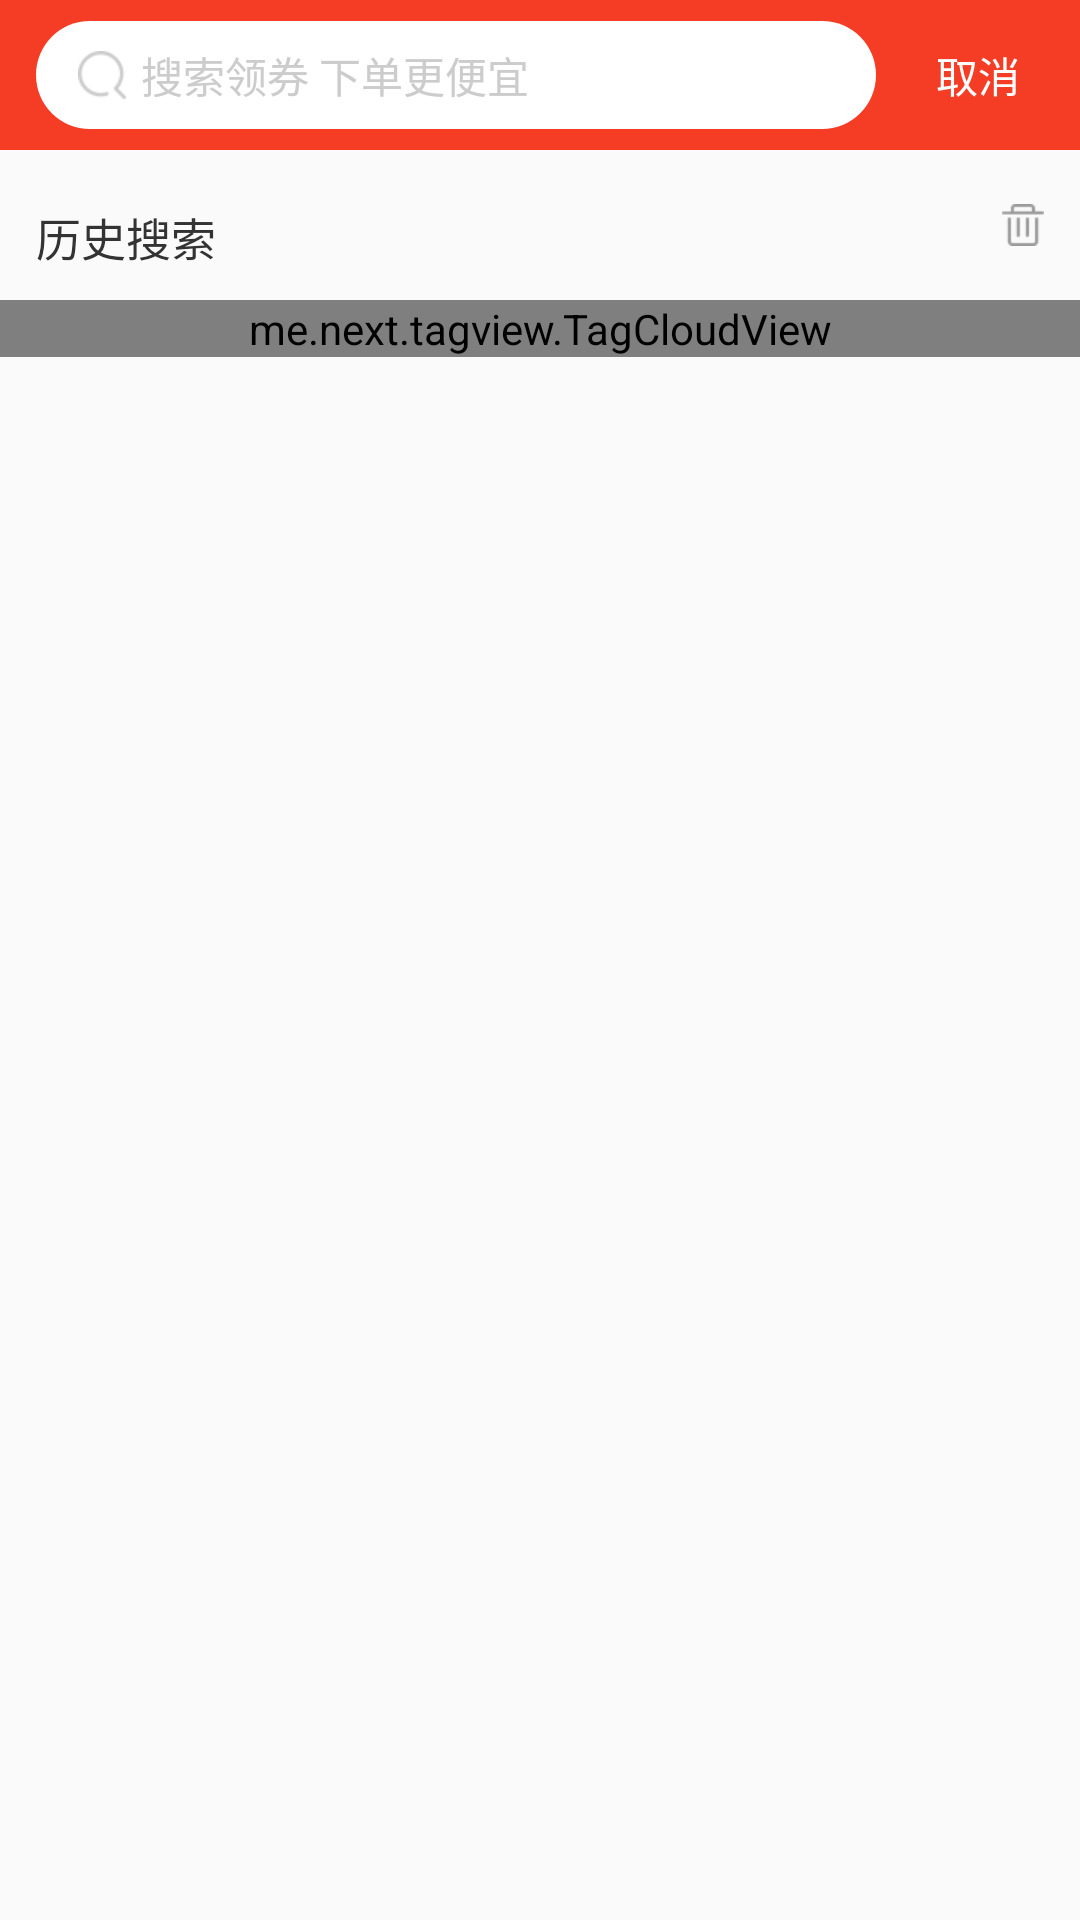

Layout XML and referenced resources for this Android screen:
<!-- AndroidManifest.xml: application theme AppTheme -->
<!-- res/layout/activity_bynad_sdksearch.xml -->
<?xml version="1.0" encoding="utf-8"?>
<LinearLayout xmlns:android="http://schemas.android.com/apk/res/android"
    xmlns:app="http://schemas.android.com/apk/res-auto"
    xmlns:tools="http://schemas.android.com/tools"
    android:layout_width="match_parent"
    android:layout_height="match_parent"
    android:orientation="vertical"
    tools:context="com.xidian.bynadsdk.activity.BYNAdSDKSearchActivity">

    <LinearLayout
        android:background="#F53C25"
        android:layout_width="match_parent"
        android:layout_height="wrap_content"
        android:fitsSystemWindows="true"
        android:orientation="vertical">
        <LinearLayout
            android:layout_width="match_parent"
            android:layout_height="50dp"
            android:gravity="center_vertical"
            android:orientation="horizontal">

            <LinearLayout
                android:background="@drawable/bynad_sdk_search_top_layout_bg"
                android:layout_width="0dp"
                android:layout_weight="1"
                android:layout_height="36dp"
                android:layout_marginLeft="12dp"
                android:gravity="center_vertical"
                android:orientation="horizontal">

                <ImageView
                    android:id="@+id/activity_bynad_sdksearch_search_button_iv"
                    android:layout_marginLeft="14dp"
                    android:layout_width="16dp"
                    android:layout_height="16dp"
                    android:src="@mipmap/bynad_sdk_search_top_iv"
                    />

                <EditText
                    android:singleLine="true"
                    android:background="@null"
                    android:id="@+id/activity_bynad_sdksearch_search_key_et"
                    android:layout_width="0dp"
                    android:layout_weight="1"
                    android:layout_height="match_parent"
                    android:paddingLeft="5dp"
                    android:layout_marginRight="20dp"
                    android:gravity="left|center"
                    android:hint="搜索领券 下单更便宜"
                    android:textColorHint="#cccccc"
                    android:imeOptions="actionSearch"
                    android:textColor="#333333"
                    android:textSize="14sp" />

                <ImageView
                    android:visibility="gone"
                    android:id="@+id/activity_bynad_sdksearch_edittext_clean_iv"
                    android:src="@mipmap/bynad_sdk_search_edittext_clean"
                    android:layout_width="16dp"
                    android:layout_height="16dp"
                    android:layout_marginRight="16dp"/>



            </LinearLayout>



            <TextView
                android:id="@+id/activity_bynad_sdksearch_finish_tv"
                android:layout_width="wrap_content"
                android:layout_height="match_parent"
                android:textColor="#ffffff"
                android:text="取消"
                android:textSize="14sp"
                android:gravity="center"
                android:paddingLeft="20dp"
                android:paddingRight="20dp"/>

        </LinearLayout>

    </LinearLayout>


    <RelativeLayout
        android:layout_width="match_parent"
        android:layout_height="wrap_content"
        android:layout_marginBottom="10dp"
        android:layout_marginTop="18dp"
        >

        <TextView
            android:id="@+id/activity_bynad_sdksearch_clean_cache_tv"
            android:layout_width="wrap_content"
            android:layout_height="wrap_content"
            android:layout_centerVertical="true"
            android:layout_marginLeft="12dp"
            android:gravity="center"
            android:text="历史搜索"
            android:textColor="#333333"
            android:textSize="15sp" />

        <ImageView
            android:id="@+id/activity_bynad_sdksearch_clean_cache_iv"
            android:layout_width="14dp"
            android:layout_height="14dp"
            android:layout_alignParentRight="true"
            android:layout_marginRight="12dp"
            android:src="@mipmap/bynad_sdk_search_clean" />
    </RelativeLayout>

    <LinearLayout
        android:id="@+id/fav"
        android:layout_width="match_parent"
        android:layout_height="wrap_content"
        android:orientation="vertical">

        <me.next.tagview.TagCloudView
            android:id="@+id/activity_bynad_sdksearch_favinfo"
            android:layout_width="match_parent"
            android:layout_height="wrap_content"
            app:tcvItemBorderHorizontal="8dp"
            app:tcvItemBorderVertical="6dp"
            app:tcvBorder="8dp"
            app:tcvBackground="@drawable/bynad_sdk_search_search_gray_bg"
            app:tcvTextColor="#666666"
            app:tcvSingleLine="false"
            app:tcvCanTagClick="false"
            />

    </LinearLayout>







</LinearLayout>
<!-- resources referenced by this layout -->
<resources>
  <!-- drawable bynad_sdk_search_search_gray_bg (drawable) -->
  <?xml version="1.0" encoding="utf-8"?>
  <shape xmlns:android="http://schemas.android.com/apk/res/android"
      android:shape="rectangle">
  
      <solid android:color="#F6F6F6" />
  
      <corners android:radius="14dp" />
  
  </shape>
  <!-- drawable bynad_sdk_search_top_layout_bg (drawable) -->
  <?xml version="1.0" encoding="utf-8"?>
  <shape xmlns:android="http://schemas.android.com/apk/res/android"
      android:shape="rectangle">
  
      <solid android:color="@color/white" />
  
      <corners android:radius="18dp" />
  
  </shape>
  <!-- mipmap bynad_sdk_search_clean: png bitmap (mipmap-xhdpi, 678 bytes) -->
  <!-- mipmap bynad_sdk_search_edittext_clean: png bitmap (mipmap-xhdpi, 452 bytes) -->
  <!-- mipmap bynad_sdk_search_top_iv: png bitmap (mipmap-xhdpi, 1251 bytes) -->
  <style name="AppTheme" parent="Base.Theme.AppCompat.Light.DarkActionBar">
          
          <item name="colorPrimary">@color/colorPrimary</item>
          <item name="colorPrimaryDark">@color/colorPrimaryDark</item>
          <item name="colorAccent">@color/colorAccent</item>
      </style>
  <!-- not gathered from this repository: default colours our renderer supplied (Android Studio template values) -->
  <color name="white">#FFFFFFFF</color>
  <color name="colorPrimary">#FF6200EE</color>
  <color name="colorPrimaryDark">#FF3700B3</color>
  <color name="colorAccent">#FF03DAC5</color>
</resources>
